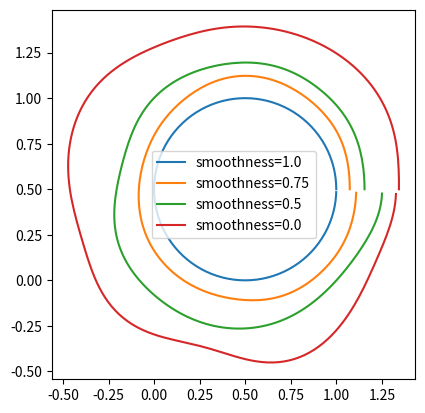

The script that saved this image:
###############################################################################
## @file environment.py
## @brief 
##
## This file is part of the TrajSim2D project, a 2D planar manipulator simulator
## for trajectory planning, collision testing, and environment visualization.
## 
## Module responsibilities:
## - <List main purpose of this file, e.g., "Forward kinematics and Jacobian calculations">
## - <Optional: physics, dynamics, or utility functions>
##
## Author: Sarah Reade
# [redacted]
## Date: 2025-10-23
## Version: 0.0.1
##
## License: MIT
##
## Usage:
## >>> from trajsim2d_core.manip import PlanarManipulator
## >>> arm = PlanarManipulator(num_joints=3, link_lengths=[1.0, 1.0, 0.5])
## >>> q = [0.0, 1.0, 0.5]
## >>> pos = arm.forward_kinematics(q)
###############################################################################

# Imports
import numpy as np
from scipy.ndimage import gaussian_filter1d  # smoother hills


# Initialise environment

## Generate random border

def generate_random_border(border_size=1, smoothness=1, num_points=200):
    """
    @brief Generate a random circular border with smooth, hill-like bumps.
    @param border_size Approximate diameter; border centered at border_size/2.
    @param smoothness Float [0,1], 1 = perfect circle, 0 = maximum bumps.
    @param num_points Number of points along the border.
    @return Nx2 np.ndarray of (x, y) points defining the border.
    """
    center = border_size / 2
    radius = border_size / 2
    
    angles = np.linspace(0, 2*np.pi, num_points, endpoint=False)
    
    # Random positive bumps
    np.random.seed()
    max_bump = radius * (1 - smoothness)
    bumps = np.abs(np.random.randn(num_points)) * max_bump
    
    # Apply Gaussian smoothing to make hills rounder
    sigma = num_points / 20  # adjust for hill roundness
    bumps = gaussian_filter1d(bumps, sigma)
    
    # Final radius with smooth bumps
    r = radius + bumps
    
    # Convert polar to Cartesian, centered
    x = center + r * np.cos(angles)
    y = center + r * np.sin(angles)
    
    return np.column_stack((x, y))
## 

import matplotlib.pyplot as plt

for s in [1.0, 0.75, 0.5, 0.0]:
    border = generate_random_border(border_size=1, smoothness=s)
    plt.plot(border[:,0], border[:,1], label=f'smoothness={s}')
plt.gca().set_aspect('equal')
plt.legend()
plt.show()